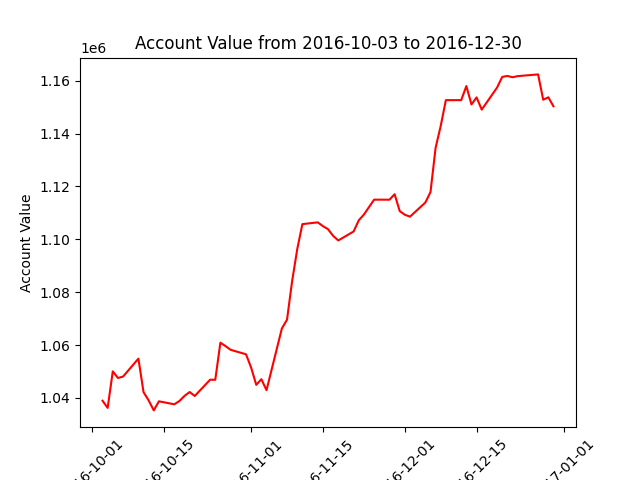

Data behind this chart, as committed beside it:
datadate, account_value
20161003, 1038907
20161004, 1036217
20161005, 1050044
20161006, 1047536
20161007, 1048047
20161010, 1054850
20161011, 1042163
20161012, 1039028
20161013, 1035262
20161014, 1038701
20161017, 1037566
20161018, 1038813
20161019, 1040750
20161020, 1042208
20161021, 1040718
20161024, 1046883
20161025, 1046837
20161026, 1060883
20161027, 1059578
20161028, 1058177
20161031, 1056486
20161101, 1051432
20161102, 1044930
20161103, 1047060
20161104, 1042903
20161107, 1066271
20161108, 1069566
20161109, 1084163
20161110, 1096291
20161111, 1105721
20161114, 1106391
20161115, 1104971
20161116, 1103808
20161117, 1101294
20161118, 1099544
20161121, 1102949
20161122, 1107146
20161123, 1109331
20161125, 1114980
20161128, 1114963
20161129, 1117033
20161130, 1110647
20161201, 1109272
20161202, 1108545
20161205, 1113888
20161206, 1117819
20161207, 1134597
20161208, 1142872
20161209, 1152615
20161212, 1152626
20161213, 1157938
20161214, 1150999
20161215, 1153655
20161216, 1149028
20161219, 1157388
20161220, 1161405
20161221, 1161773
20161222, 1161287
20161223, 1161695
20161227, 1162358
... 3 more rows
